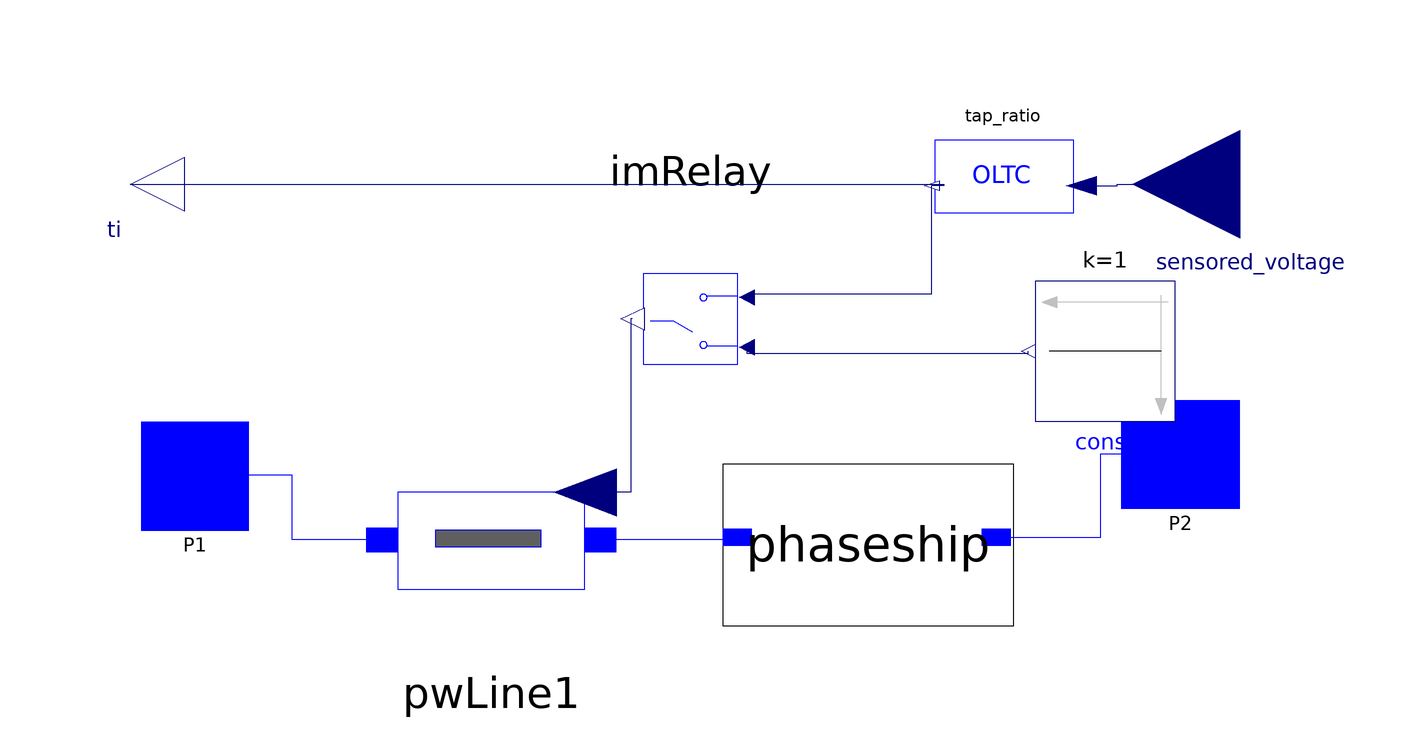

Above is the diagram view of the following Modelica model: its components placed by their Placement annotations and its connect equations drawn as lines.

model TwoWindingTapRatio
  constant Real pi=Modelica.Constants.pi;
  parameter Complex Zeq "equivalent impedance";
  parameter Real COD;
  inner parameter Real initialtapratio "initial tap ration";
  parameter Real angle_d "angel shift in degree";
  parameter Real Vmax=1.1;
  parameter Real Vmin=0.9;
  parameter Real rmax=1.1;
  parameter Real rmin=0.9;
  parameter Real Ntap=33;
  //total tap position
  parameter Real dV=0.001;
  //dead band
  parameter Real tau=17.0;
  //regulator delay
  parameter Real TC=5;
  //motor delay
  Connectors.PwPin P1 annotation (Placement(transformation(extent={{-104,2},{-84,22}}), iconTransformation(extent={{-104,2},{-84,22}})));
  Connectors.PwPin P2 annotation (Placement(transformation(extent={{78,6},{100,26}}), iconTransformation(extent={{80,6},{100,26}})));
  iPSL.Electrical.Branches.PSSE.Old_transformer.Zeq pwLine1(R=Zeq.re, X=Zeq.im) annotation (Placement(transformation(
        extent={{-29,-22},{29,22}},
        rotation=0,
        origin={-39,0})));
  update.OLTC tap_ratio(
    Vmax=Vmax,
    Vmin=Vmin,
    rmax=rmax,
    rmin=rmin,
    Ntap=Ntap,
    TC=TC,
    TSD=dV) "base on controlled bus voltage base" annotation (Placement(transformation(
        extent={{-14,-9},{14,9}},
        rotation=180,
        origin={56,67})));
  Modelica.Blocks.Interfaces.RealInput sensored_voltage(start=(tap_ratio.Vmax + tap_ratio.Vmin)/2) annotation (Placement(transformation(
        extent={{-20,-20},{20,20}},
        rotation=180,
        origin={100,66}), iconTransformation(
        extent={{-12,-12},{12,12}},
        rotation=180,
        origin={88,-18})));
  Real v;
  Modelica.Blocks.Sources.Constant const(k=1) annotation (Placement(transformation(
        extent={{-13,-13},{13,13}},
        rotation=180,
        origin={75,35})));
  update.ImRelay imRelay(COD=COD) annotation (Placement(transformation(
        extent={{-22,-21},{22,21}},
        rotation=180,
        origin={-2,41})));
  iPSL.Electrical.Branches.PSSE.Old_transformer.phaseShift phaseship(phase=0) annotation (Placement(transformation(extent={{4,-16},{58,14}})));
protected
  parameter Real angle=angle_d/180*pi "angel shift in rad";
protected
  Modelica.Blocks.Interfaces.RealOutput ti annotation (Placement(transformation(
        extent={{-10,-10},{10,10}},
        rotation=180,
        origin={-106,66}), iconTransformation(
        extent={{-10,-10},{10,10}},
        rotation=180,
        origin={14,-6})));
equation
  v = sqrt(P2.vr^2 + P2.vi^2);
  connect(ti, tap_ratio.y) annotation (Line(
      points={{-106,66},{45,66},{45,65.74},{42.84,65.74}},
      color={0,0,127},
      smooth=Smooth.None));
  connect(tap_ratio.u, sensored_voltage) annotation (Line(
      points={{70.56,65.74},{77.28,65.74},{77.28,66},{100,66}},
      color={0,0,127},
      smooth=Smooth.None));
  connect(pwLine1.p, P1) annotation (Line(
      points={{-59.3,0},{-76,0},{-76,12},{-94,12}},
      color={0,0,255},
      smooth=Smooth.None));
  connect(imRelay.p2, const.y) annotation (Line(
      points={{8.45,35.75},{8.45,34.625},{60.7,34.625},{60.7,35}},
      color={0,0,127},
      smooth=Smooth.None));
  connect(imRelay.p1, tap_ratio.y) annotation (Line(
      points={{8.45,44.99},{8.45,45.685},{42.84,45.685},{42.84,65.74}},
      color={0,0,127},
      smooth=Smooth.None));
  connect(imRelay.n1, pwLine1.t) annotation (Line(
      points={{-12.78,41},{-13.135,41},{-13.135,8.8},{-21.6,8.8}},
      color={0,0,127},
      smooth=Smooth.None));
  connect(phaseship.n, P2) annotation (Line(
      points={{54.76,0.5},{74.16,0.5},{74.16,16},{89,16}},
      color={0,0,255},
      smooth=Smooth.None));
  connect(phaseship.p, pwLine1.n) annotation (Line(
      points={{6.7,0.5},{6.7,0},{-18.7,0}},
      color={0,0,255},
      smooth=Smooth.None));
  annotation (
    Diagram(coordinateSystem(preserveAspectRatio=true, extent={{-100,-100},{100,100}}), graphics),
    Icon(coordinateSystem(preserveAspectRatio=true, extent={{-100,-100},{100,100}}), graphics={
        Text(
          extent={{26,54},{114,2}},
          lineColor={0,0,255},
          fillColor={0,0,255},
          fillPattern=FillPattern.Solid,
          textString="*",
          textStyle={TextStyle.Bold}),
        Ellipse(
          extent={{-74,44},{6,-40}},
          lineColor={0,0,255},
          lineThickness=0.5),
        Ellipse(
          extent={{-10,44},{70,-40}},
          lineColor={0,0,255},
          lineThickness=0.5)}),
    Documentation(info="<html>
<table cellspacing=\"1\" cellpadding=\"1\" border=\"1\">
<tr>
<td><p>Reference</p></td>
<td>PSS/E Manual</td>
</tr>
<tr>
<td><p>Last update</p></td>
<td>Unknown</td>
</tr>
<tr>
<td><p>Author</p></td>
<td><p>Mengjia Zhang,SmarTS Lab, KTH Royal Institute of Technology</p></td>
</tr>
<tr>
<td><p>Contact</p></td>
<td><p><a href=\"mailto:luigiv@kth.se\">luigiv@kth.se</a></p></td>
</tr>
</table>
</html>", revisions="<html>
<!--DISCLAIMER-->
<p>Copyright 2015-2016 RTE (France), SmarTS Lab (Sweden), AIA (Spain) and DTU (Denmark)</p>
<ul>
<li>RTE: <a href=\"http://www.rte-france.com\">http://www.rte-france.com</a></li>
<li>SmarTS Lab, research group at KTH: <a href=\"https://www.kth.se/en\">https://www.kth.se/en</a></li>
<li>AIA: <a href=\"http://www.aia.es/en/energy\"> http://www.aia.es/en/energy</a></li>
<li>DTU: <a href=\"http://www.dtu.dk/english\"> http://www.dtu.dk/english</a></li>
</ul>
<p>The authors can be contacted by email: <a href=\"mailto:info@itesla-ipsl.org\">info@itesla-ipsl.org</a></p>

<p>This Source Code Form is subject to the terms of the Mozilla Public License, v. 2.0. </p>
<p>If a copy of the MPL was not distributed with this file, You can obtain one at <a href=\"http://mozilla.org/MPL/2.0/\"> http://mozilla.org/MPL/2.0</a>.</p>
</html>"));
end TwoWindingTapRatio;